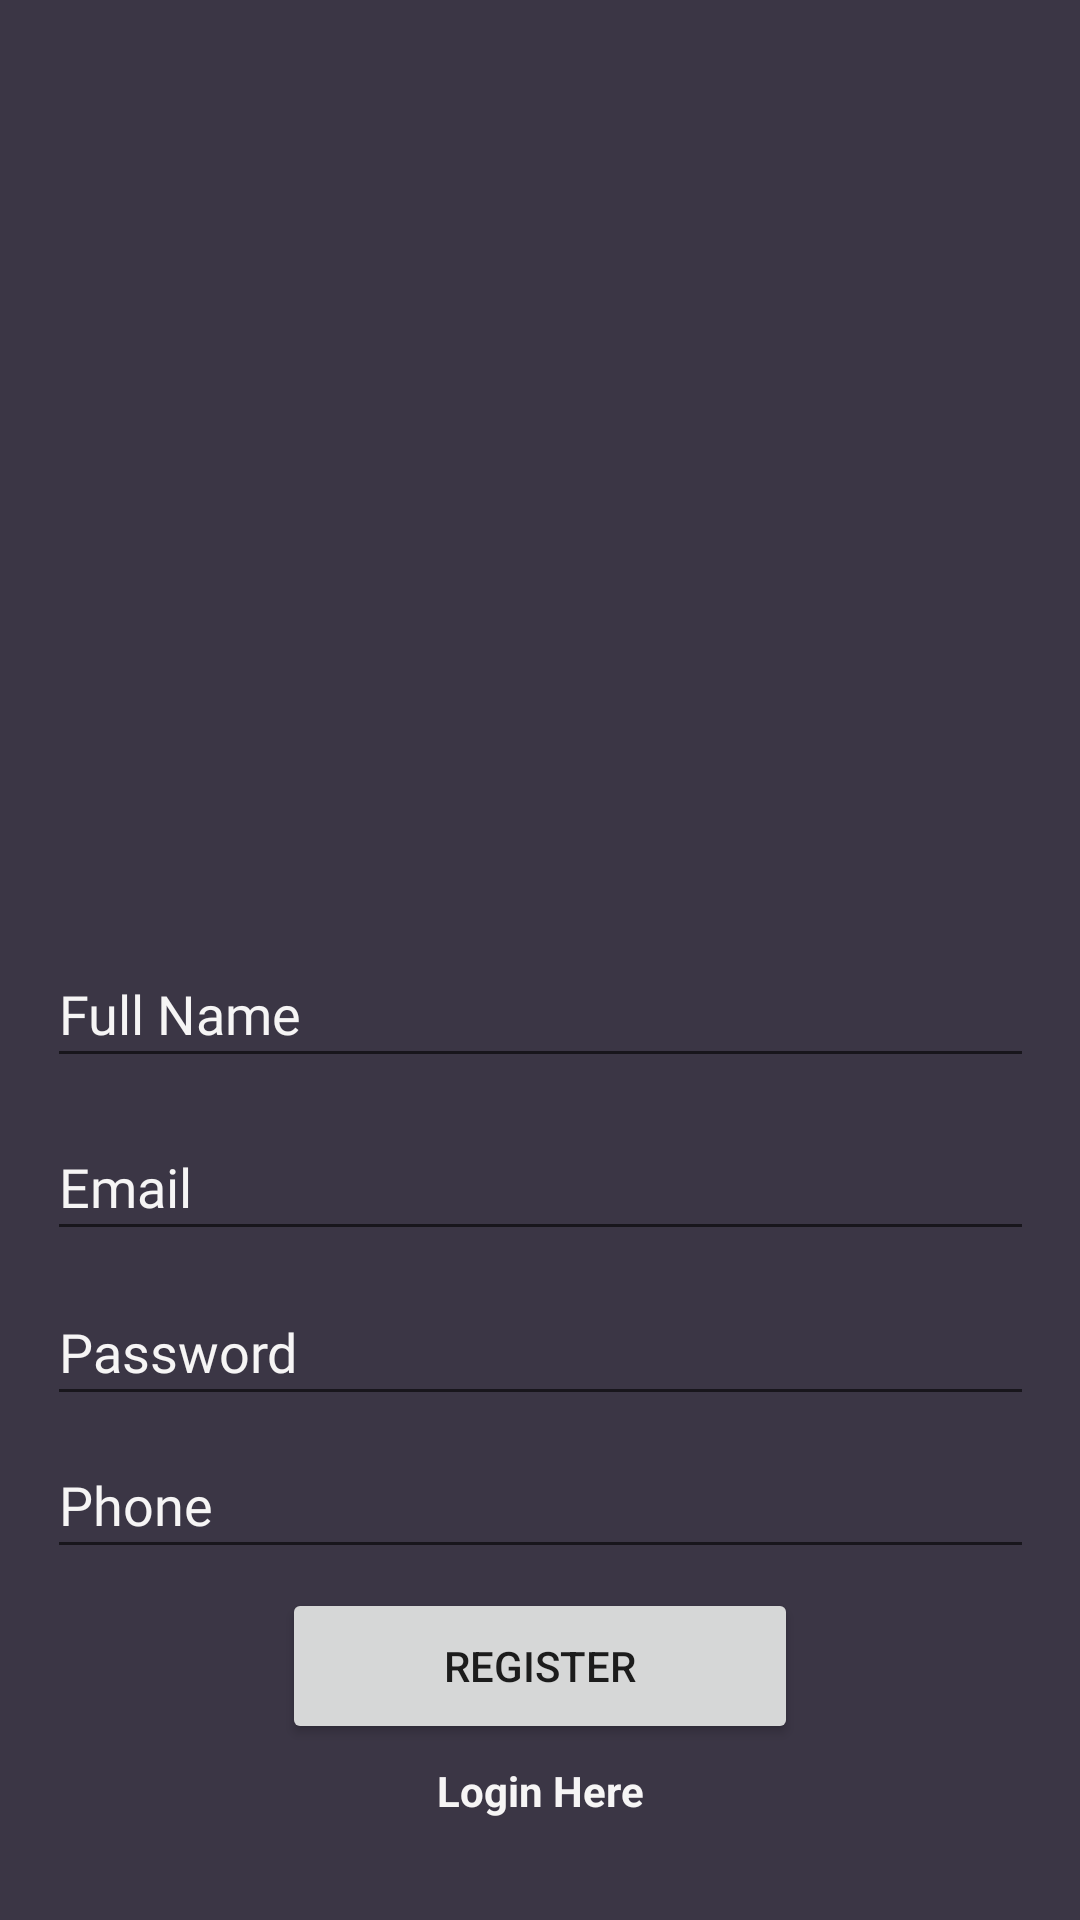

Layout XML and referenced resources for this Android screen:
<!-- AndroidManifest.xml: application theme Theme.Auth1 -->
<!-- res/layout/activity_register.xml -->
<?xml version="1.0" encoding="utf-8"?>

<androidx.constraintlayout.widget.ConstraintLayout xmlns:android="http://schemas.android.com/apk/res/android"
    xmlns:app="http://schemas.android.com/apk/res-auto"
    xmlns:tools="http://schemas.android.com/tools"
    android:layout_width="match_parent"
    android:layout_height="match_parent"
    android:background="#3B3645"
    tools:context=".Register">

    <EditText
        android:id="@+id/fullName"
        android:layout_width="329dp"
        android:layout_height="46dp"
        android:layout_marginStart="16dp"
        android:layout_marginEnd="16dp"
        android:ems="10"
        android:fontFamily="@font/abril_fatface"
        android:hint="Full Name"
        android:inputType="textPersonName"
        android:textColor="#f6f5f5"
        android:textColorHighlight="#f6f5f5"
        android:textColorHint="#f6f5f5"
        android:textColorLink="#f6f5f5"
        app:layout_constraintBottom_toBottomOf="parent"
        app:layout_constraintEnd_toEndOf="parent"
        app:layout_constraintStart_toStartOf="parent"
        app:layout_constraintTop_toBottomOf="@+id/imageView"
        app:layout_constraintVertical_bias="0.039" />

    <EditText
        android:id="@+id/Email"
        android:layout_width="329dp"
        android:layout_height="46dp"
        android:layout_marginStart="16dp"
        android:layout_marginEnd="16dp"
        android:ems="10"
        android:fontFamily="@font/abril_fatface"
        android:hint="Email"
        android:inputType="textEmailAddress"
        android:textColor="#f6f5f5"
        android:textColorHighlight="#f6f5f5"
        android:textColorHint="#f6f5f5"
        android:textColorLink="#f6f5f5"
        app:layout_constraintBottom_toBottomOf="parent"
        app:layout_constraintEnd_toEndOf="parent"
        app:layout_constraintStart_toStartOf="parent"
        app:layout_constraintTop_toBottomOf="@+id/fullName"
        app:layout_constraintVertical_bias="0.05" />

    <EditText
        android:id="@+id/password"
        android:layout_width="329dp"
        android:layout_height="46dp"
        android:layout_marginStart="16dp"
        android:layout_marginEnd="16dp"
        android:ems="10"
        android:fontFamily="@font/abril_fatface"
        android:hint="Password"
        android:inputType="text|textPassword"
        android:textColor="#f6f5f5"
        android:textColorHighlight="#f6f5f5"
        android:textColorHint="#f6f5f5"
        android:textColorLink="#f6f5f5"
        app:layout_constraintBottom_toBottomOf="parent"
        app:layout_constraintEnd_toEndOf="parent"
        app:layout_constraintStart_toStartOf="parent"
        app:layout_constraintTop_toBottomOf="@+id/Email"
        app:layout_constraintVertical_bias="0.051" />

    <EditText
        android:id="@+id/phone"
        android:layout_width="329dp"
        android:layout_height="46dp"
        android:layout_marginStart="16dp"
        android:layout_marginEnd="16dp"
        android:ems="10"
        android:fontFamily="@font/abril_fatface"
        android:hint="Phone"
        android:inputType="text|phone"
        android:textColor="#f6f5f5"
        android:textColorHighlight="#f6f5f5"
        android:textColorHint="#f6f5f5"
        android:textColorLink="#f6f5f5"
        app:layout_constraintBottom_toBottomOf="parent"
        app:layout_constraintEnd_toEndOf="parent"
        app:layout_constraintStart_toStartOf="parent"
        app:layout_constraintTop_toBottomOf="@+id/password"
        app:layout_constraintVertical_bias="0.041" />

    <Button
        android:id="@+id/registerBtn"
        android:layout_width="172dp"
        android:layout_height="52dp"
        android:text="Register"
        app:layout_constraintBottom_toBottomOf="parent"
        app:layout_constraintEnd_toEndOf="parent"
        app:layout_constraintStart_toStartOf="parent"
        app:layout_constraintTop_toBottomOf="@+id/phone"
        app:layout_constraintVertical_bias="0.095" />

    <TextView
        android:id="@+id/createText"
        android:layout_width="wrap_content"
        android:layout_height="wrap_content"
        android:fontFamily="sans-serif"
        android:lineSpacingExtra="18sp"
        android:text="Login Here"
        android:textColor="#f6f5f5"
        android:textStyle="bold"
        app:layout_constraintBottom_toBottomOf="parent"
        app:layout_constraintEnd_toEndOf="parent"
        app:layout_constraintStart_toStartOf="parent"
        app:layout_constraintTop_toBottomOf="@+id/registerBtn"
        app:layout_constraintVertical_bias="0.151" />

    <ProgressBar
        android:id="@+id/progressBar"
        style="?android:attr/progressBarStyle"
        android:layout_width="wrap_content"
        android:layout_height="wrap_content"
        android:visibility="invisible"
        app:layout_constraintBottom_toBottomOf="parent"
        app:layout_constraintEnd_toEndOf="parent"
        app:layout_constraintHorizontal_bias="0.498"
        app:layout_constraintStart_toStartOf="parent"
        app:layout_constraintTop_toBottomOf="@+id/createText"
        app:layout_constraintVertical_bias="0.31" />

    <ImageView
        android:id="@+id/imageView"
        android:layout_width="266dp"
        android:layout_height="266dp"
        android:layout_marginTop="36dp"
        app:layout_constraintEnd_toEndOf="parent"
        app:layout_constraintHorizontal_bias="0.496"
        app:layout_constraintStart_toStartOf="parent"
        app:layout_constraintTop_toTopOf="parent"
        app:srcCompat="@drawable/portada" />

</androidx.constraintlayout.widget.ConstraintLayout>
<!-- resources referenced by this layout -->
<resources>
  <style name="Theme.Auth1" parent="Theme.MaterialComponents.DayNight.DarkActionBar">
          
          <item name="colorPrimary">@color/purple_500</item>
          <item name="colorPrimaryVariant">@color/purple_700</item>
          <item name="colorOnPrimary">@color/white</item>
          
          <item name="colorSecondary">@color/teal_200</item>
          <item name="colorSecondaryVariant">@color/teal_700</item>
          <item name="colorOnSecondary">@color/black</item>
          
          <item name="android:statusBarColor" tools:targetApi="l">?attr/colorPrimaryVariant</item>
          
      </style>
  <!-- not gathered from this repository: default colours our renderer supplied (Android Studio template values) -->
  <color name="purple_500">#FF6200EE</color>
  <color name="purple_700">#FF3700B3</color>
  <color name="teal_200">#FF03DAC5</color>
  <color name="teal_700">#FF018786</color>
  <color name="black">#FF000000</color>
  <color name="white">#FFFFFFFF</color>
</resources>
